Photos from the image-classification dataset "indian_spices" in the GitHub repository lipika1911/mp. Its 12 classes are: caraway seeds, cinnamon stick, cloves, coriander seeds, cumin seeds, dry ginger, dry red chilly, fennel seeds, green cardamom, nutmeg, star anise, stone flowers.

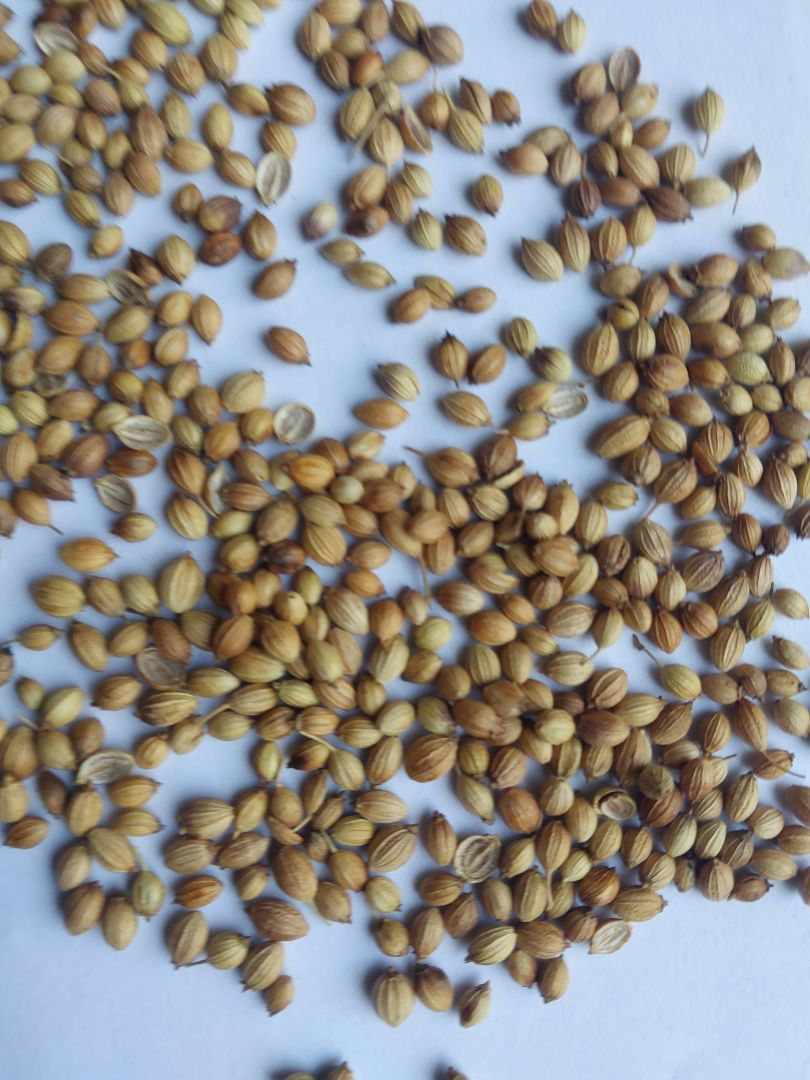
Label: coriander seeds

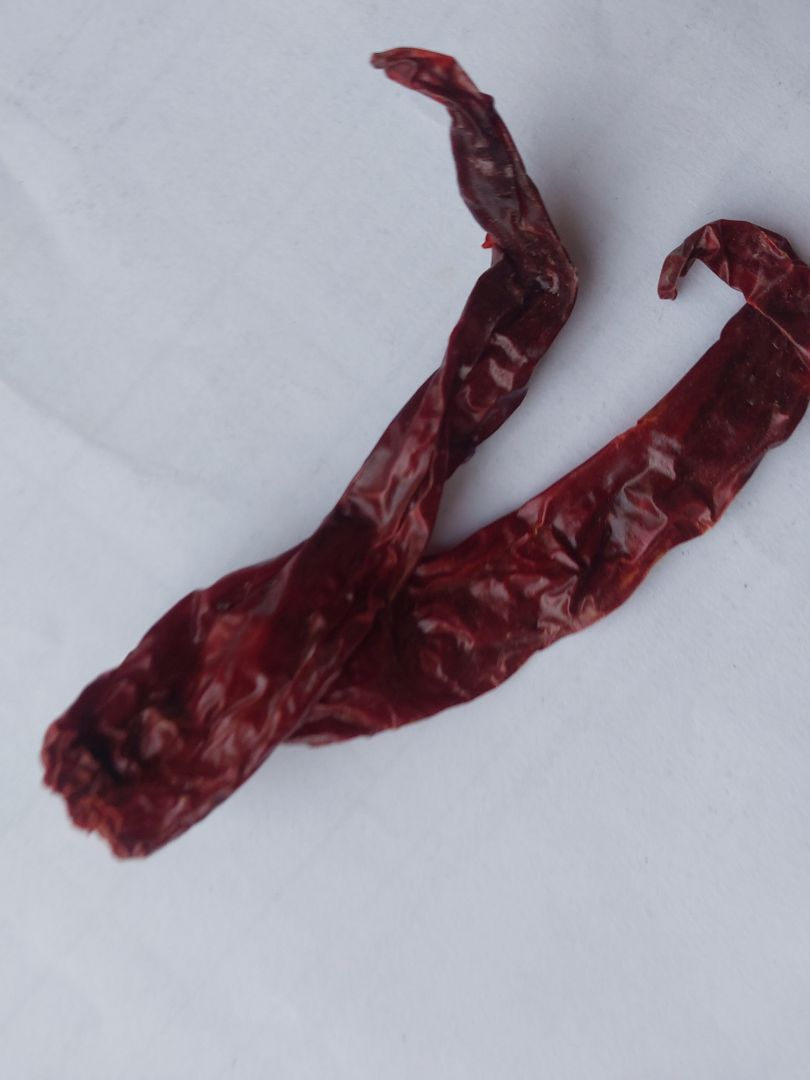
Label: dry red chilly

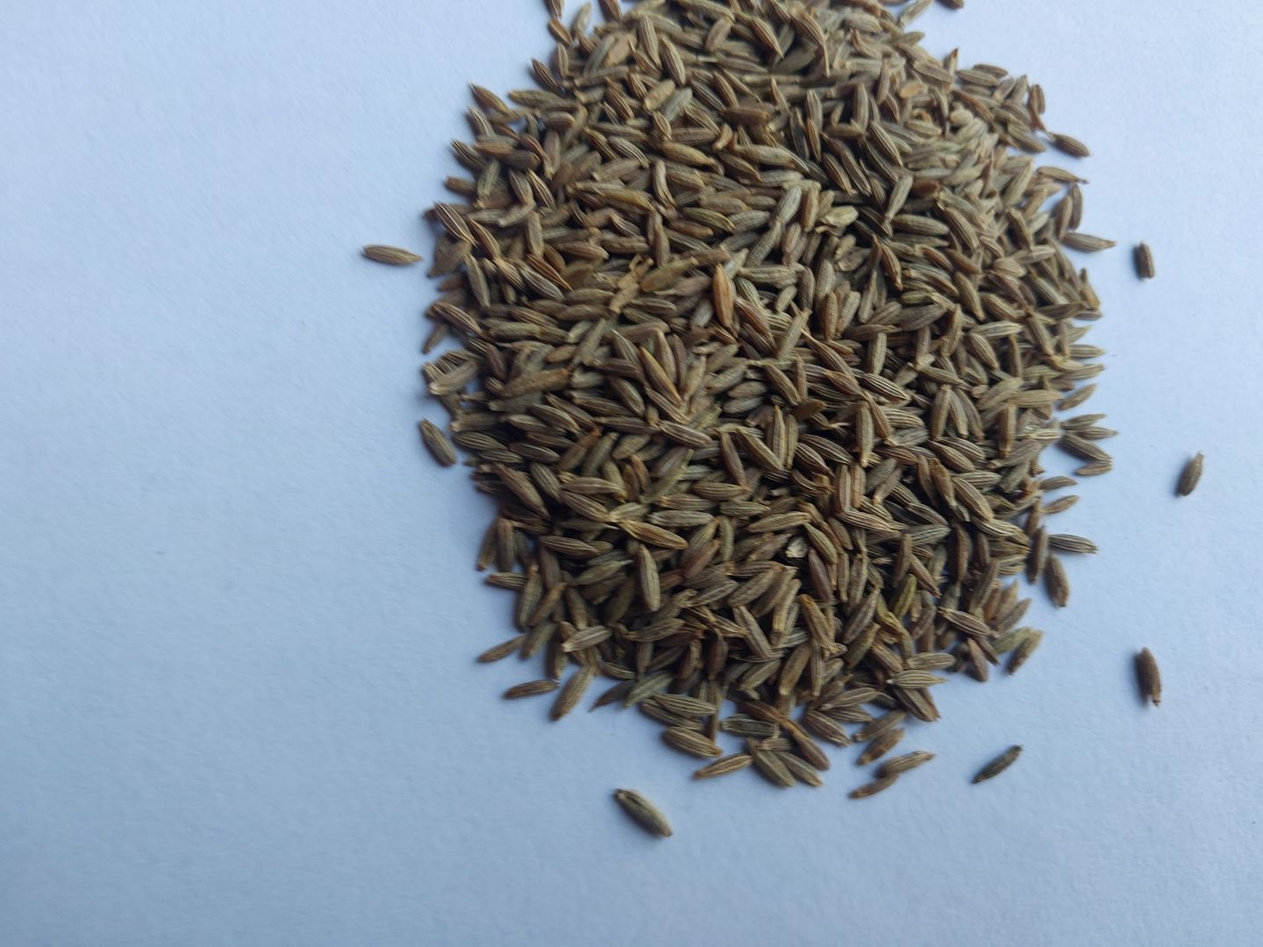
Label: cumin seeds

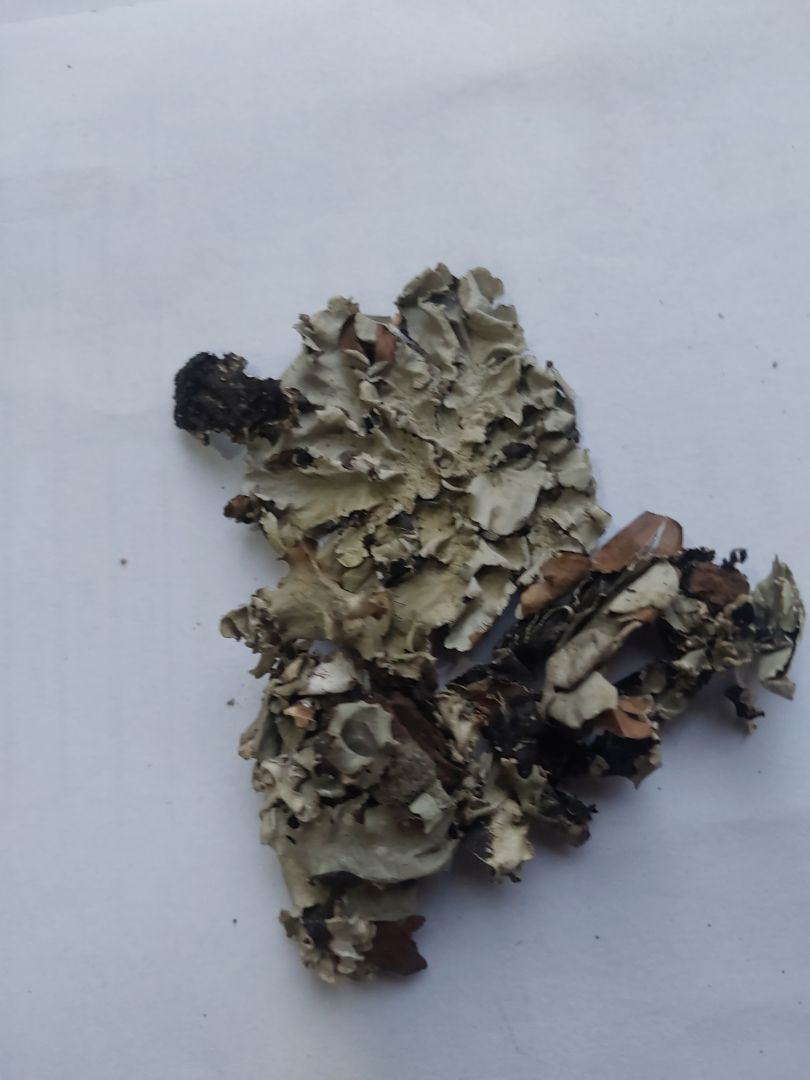
Label: stone flowers

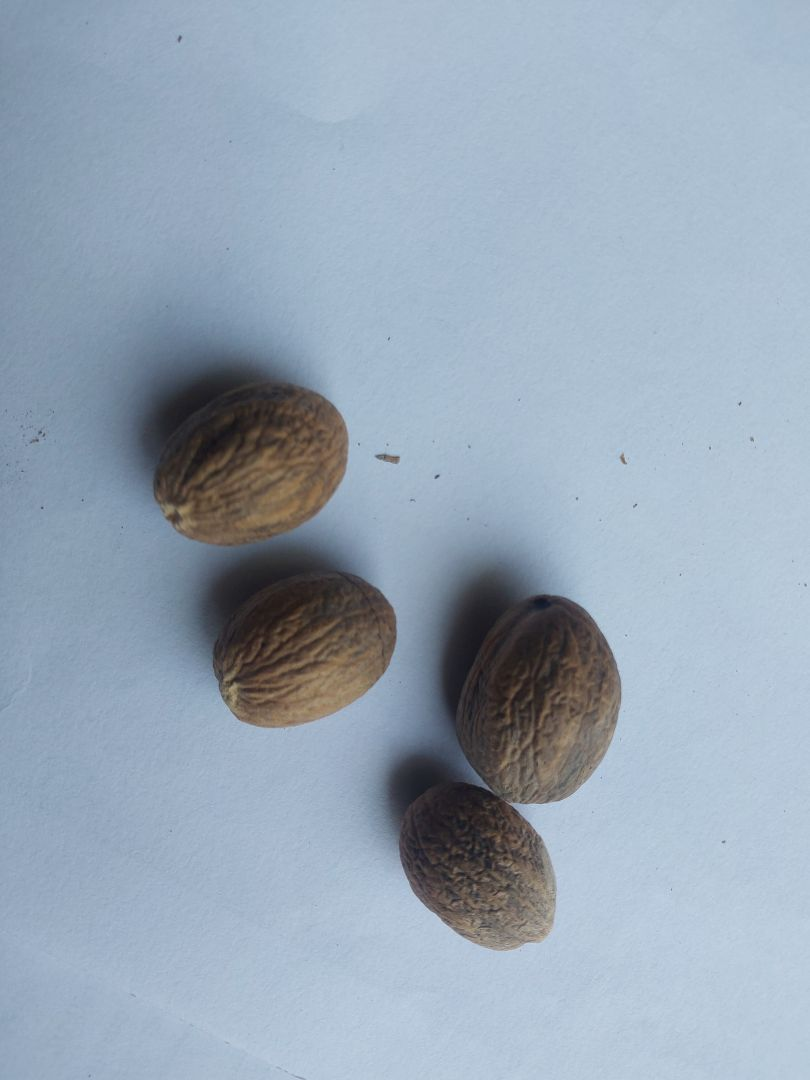
Label: nutmeg

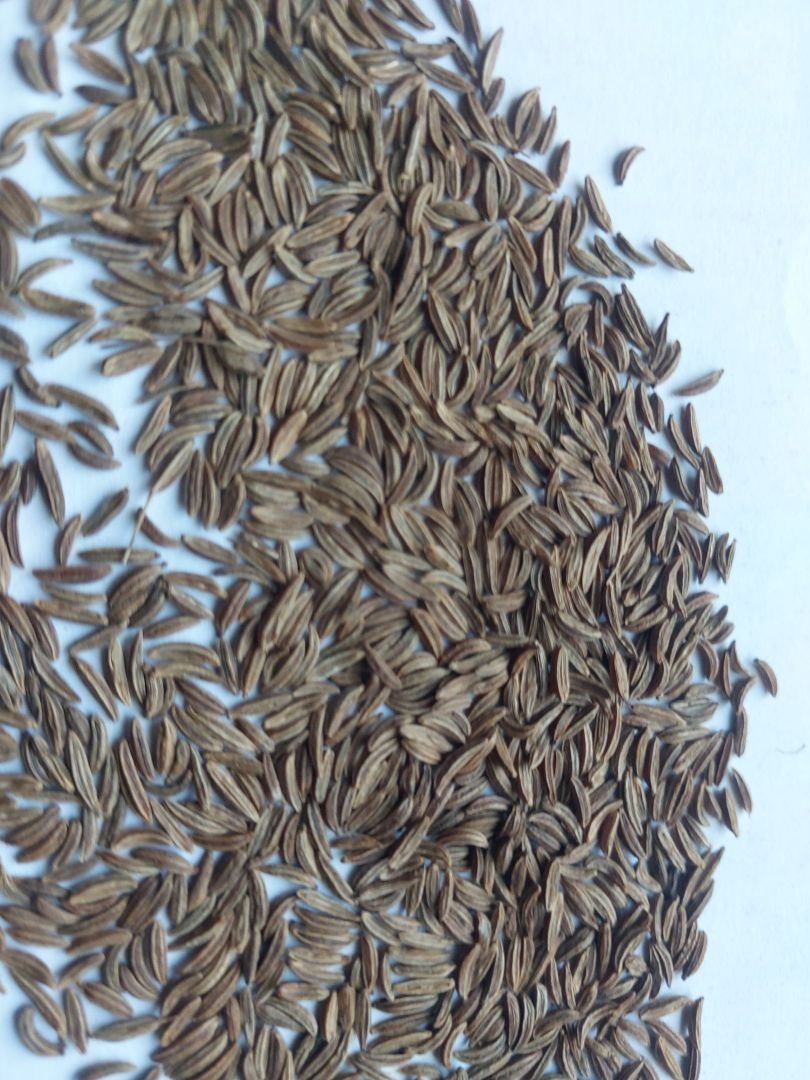
Label: caraway seeds
